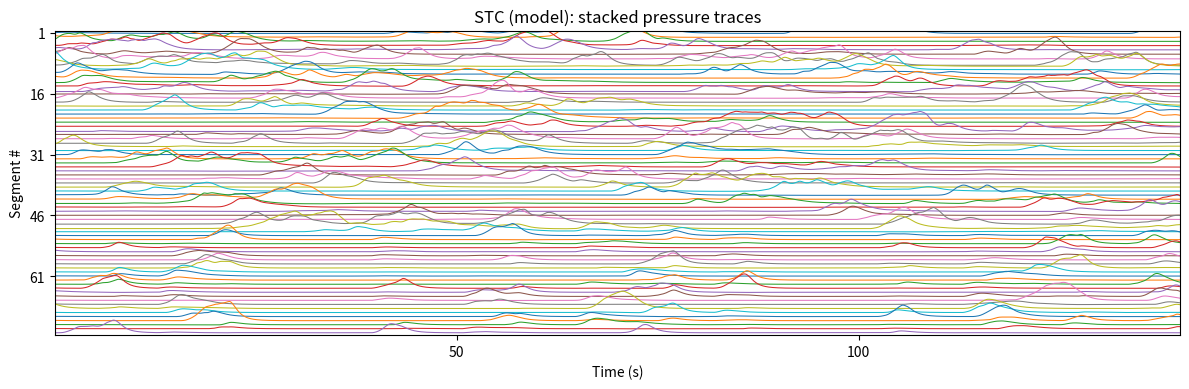

The matplotlib source for this figure:
"""
stc_traces.py

STC PHENOTYPE — whole-colon pressure traces

STC features:
- Very weak coupling (k_κ small) and zero spread (α_spread,κ = 0)
- Phase drift/noise σ_ϕ > 0 applied directly to phases each step
- Rectosigmoid brake ACTIVE (wide-field, pressure-only, low-pass filtered gate)
- When brake ON (Γ_CMP=0): suspend distal phase evolution AND gate distal total drive

Exports: stc_pressure_traces.txt
"""

from __future__ import annotations

from dataclasses import dataclass
from typing import Tuple

import numpy as np
import matplotlib.pyplot as plt


# =============================================================================
# Parameters
# =============================================================================

@dataclass(frozen=True)
class Geometry:
    L_cm: float = 150.0
    N: int = 75
    N_HAPC: int = 50  # proximal: 1..50 (MATLAB) == 0..49 (Python)

    @property
    def dx_cm(self) -> float:
        return self.L_cm / self.N

    @property
    def s0_cmp(self) -> int:
        return self.N_HAPC

    @property
    def F_sense(self) -> np.ndarray:
        return np.arange(39, 65, dtype=int)


@dataclass(frozen=True)
class WaveformParams:
    phi_duty: float = 0.10
    gamma: float = 2.0
    k_w: float = 8.0


@dataclass(frozen=True)
class TubeLawParams:
    k_c: float = 6.0
    M50: float = 0.30
    beta_C: float = 0.80
    p_ref: float = 1.0
    E_w: float = 25.0
    n_p: float = 1.3


@dataclass(frozen=True)
class MuscleParams:
    tau_E: float = 1.0
    tau_on: float = 1.0
    tau_off: float = 1.2


@dataclass(frozen=True)
class ENSParams:
    alpha_asc: float = 0.10
    alpha_desc: float = 0.08


@dataclass(frozen=True)
class OscillatorParamsSTC:
    # Frequencies (cpm)
    f_hapc_cpm: float = 0.4
    f_cmp_cpm: float = 3.0

    # Coupling strengths (STC weak)
    k_hapc: float = 0.01
    k_cmp: float = 0.01

    # ICC amplitude
    a_hapc: float = 0.60
    a_cmp: float = 0.60

    # Spread (none)
    alpha_spread_hapc: float = 0.00
    alpha_spread_cmp: float = 0.00

    # Preferred speeds (cm/s)
    v_hapc_cmps: float = 1.10
    v_cmp_cmps: float = 5.0

    # Phase drift amplitude σ_ϕ (rad/sqrt(s))
    sigma_phi: float = 0.5


@dataclass(frozen=True)
class BrakeParams:
    p_on: float = 35.0
    p_off: float = 22.0
    t_ref: float = 5.0
    tau_P: float = 1.2


@dataclass(frozen=True)
class SimParams:
    dt: float = 0.05
    Tsim: float = 140.0
    warmup: float = 10.0

    @property
    def n_warm(self) -> int:
        return int(round(self.warmup / self.dt))

    @property
    def n_run(self) -> int:
        return int(round(self.Tsim / self.dt))

    @property
    def n_tot(self) -> int:
        return self.n_warm + self.n_run


@dataclass(frozen=True)
class PlotParams:
    center_traces: bool = True
    trace_gain: float = 1.2
    offset_fixed_mmHg: float = 14.0
    trace_linewidth: float = 0.75
    pad_top_offsets: float = 0.6
    pad_bottom_offsets: float = 0.6
    aspect_traces: Tuple[float, float, float] = (1.0, 1.0, 1.0)


# =============================================================================
# Helpers
# =============================================================================

def icc_waveform_skewed(phi: np.ndarray, wf: WaveformParams) -> np.ndarray:
    twopi = 2.0 * np.pi
    phi_wrapped = np.mod(phi, twopi)
    thr = wf.phi_duty * twopi

    W = np.zeros_like(phi_wrapped, dtype=float)

    mask_up = phi_wrapped < thr
    if np.any(mask_up):
        W[mask_up] = (phi_wrapped[mask_up] / max(thr, np.finfo(float).eps)) ** wf.gamma

    mask_dn = ~mask_up
    if np.any(mask_dn):
        frac = (phi_wrapped[mask_dn] - thr) / max(twopi - thr, np.finfo(float).eps)
        W[mask_dn] = np.exp(-wf.k_w * frac)

    return W


def contraction_from_M(M: np.ndarray, tube: TubeLawParams) -> np.ndarray:
    return 1.0 / (1.0 + np.exp(-tube.k_c * (M - tube.M50)))


def area_from_M(M: np.ndarray, tube: TubeLawParams) -> np.ndarray:
    C = contraction_from_M(M, tube)
    return 1.0 - tube.beta_C * C


def pressure_from_M(M: np.ndarray, tube: TubeLawParams) -> np.ndarray:
    A = area_from_M(M, tube)
    A_safe = np.maximum(A, 1e-9)
    return tube.p_ref + tube.E_w * ((1.0 / A_safe) ** tube.n_p - 1.0)


# =============================================================================
# Plotting
# =============================================================================

def plot_traces_equal_spacing(
    t: np.ndarray,
    P: np.ndarray,
    title: str,
    pp: PlotParams,
) -> None:
    """Stacked trace plot."""
    T = P.copy()
    if pp.center_traces:
        T = T - np.nanmedian(T, axis=0, keepdims=True)
    T *= pp.trace_gain

    nsens = T.shape[1]
    offset_dy = max(1.0, pp.offset_fixed_mmHg)
    y_base = (nsens - (np.arange(nsens) + 1)) * offset_dy

    fig = plt.figure(figsize=(12, 4), dpi=120)
    ax = fig.add_subplot(111)

    for s in range(nsens):
        ax.plot(t, T[:, s] + y_base[s], linewidth=pp.trace_linewidth)

    ax.set_xlim(float(t[0]), float(t[-1]))
    ax.set_ylim(y_base[-1] - pp.pad_bottom_offsets * offset_dy,
                y_base[0] + pp.pad_top_offsets * offset_dy)

    xticks_req = [50, 100]
    xticks_in = [x for x in xticks_req if t[0] <= x <= t[-1]]
    ax.set_xticks(xticks_in)
    ax.set_xticklabels([str(int(x)) for x in xticks_in])

    step = max(1, int(np.ceil(nsens / 5)))
    idx = np.arange(0, nsens, step)
    pos = y_base[idx]
    order = np.argsort(pos)
    ax.set_yticks(pos[order])
    ax.set_yticklabels([str(int(i + 1)) for i in idx[order]])  # 1-based labels

    ax.set_xlabel("Time (s)")
    ax.set_ylabel("Segment #")
    ax.set_title(title)
    ax.grid(False)

    fig.tight_layout()
    plt.show()


# =============================================================================
# Main simulation
# =============================================================================

def stc_traces(
    seed: int = 171,  # MATLAB: rng(0171)
    out_txt: str = "stc_pressure_traces.txt",
    make_plot: bool = True,
) -> Tuple[np.ndarray, np.ndarray]:
    """
    Run STC simulation.

    Brake active:
      - pressure LP in sensing field F, gate uses max(F)
      - when brake ON (Γ_CMP=0):
          (i) distal phase evolution suspended (dϕ/dt = 0 for s>=51)
          (ii) distal total drive gated: E_total[s>=51] = 0
    """
    geom = Geometry()
    osc = OscillatorParamsSTC()
    brk = BrakeParams()
    wf = WaveformParams()
    ens = ENSParams()
    mus = MuscleParams()
    tube = TubeLawParams()
    sim = SimParams()
    pp = PlotParams()

    np.random.seed(seed)

    # Frequencies (Hz) and ω (rad/s)
    f_hapc_hz = osc.f_hapc_cpm / 60.0
    f_cmp_hz = osc.f_cmp_cpm / 60.0
    omega_hapc = 2.0 * np.pi * f_hapc_hz
    omega_cmp = 2.0 * np.pi * f_cmp_hz

    # Per-segment phase lags δ_κ — keep exact MATLAB definition
    dx = geom.dx_cm
    delta_hapc = -(omega_hapc / max(osc.v_hapc_cmps / dx, 1e-9))
    delta_cmp = -(omega_cmp / max(osc.v_cmp_cmps / dx, 1e-9))

    N = geom.N
    N_HAPC = geom.N_HAPC
    s0_cmp = geom.s0_cmp
    F = geom.F_sense

    # --- Initial conditions ---
    phi_H = np.zeros(N, dtype=float)
    phi_C = np.zeros(N, dtype=float)

    phi_H[:N_HAPC] = np.arange(N_HAPC) * delta_hapc
    phi_C[s0_cmp:] = 0.0

    E_star = np.zeros(N, dtype=float)
    M = np.zeros(N, dtype=float)

    W_H0 = icc_waveform_skewed(phi_H[:N_HAPC], wf)
    W_C0 = icc_waveform_skewed(phi_C[s0_cmp:], wf)

    E_star[:N_HAPC] = osc.a_hapc * W_H0
    E_star[s0_cmp:] = E_star[s0_cmp:] + osc.a_cmp * W_C0
    M[:] = E_star

    # Brake state Γ_CMP(t)
    cmp_enabled = True          # Γ_CMP = 1 (brake OFF)
    cmp_pause_until = -np.inf

    # Pressure low-pass state p*(t) for all segments (only F used for gate)
    p_lp = pressure_from_M(M, tube)

    # Recording
    P_rec = np.zeros((sim.n_run, N), dtype=float)
    t_rec = np.zeros(sim.n_run, dtype=float)
    rec = 0

    t_all = np.arange(sim.n_tot) * sim.dt

    # --- Main loop ---
    for k, t in enumerate(t_all):
        # 1) Phase noise/drift (applied directly to phases)
        if osc.sigma_phi > 0:
            sd = osc.sigma_phi * np.sqrt(sim.dt)
            phi_H[:N_HAPC] += sd * np.random.randn(N_HAPC)
            phi_C[s0_cmp:] += sd * np.random.randn(N - s0_cmp)

        # 2) Phase evolution (nearest-neighbor coupling)
        dphi_H = np.zeros(N, dtype=float)
        dphi_C = np.zeros(N, dtype=float)

        wdt_hapc = omega_hapc * sim.dt
        wdt_cmp = omega_cmp * sim.dt

        dphi_H[0] = wdt_hapc
        for s in range(1, N_HAPC):
            s_neigh = s - 1
            dphi_H[s] = wdt_hapc + osc.k_hapc * np.sin((phi_H[s_neigh] + delta_hapc) - phi_H[s])

        # 3) Brake sensing (wide-field, pressure-only, low-pass filtered)
        p_inst = pressure_from_M(M, tube)
        aP = sim.dt / max(brk.tau_P, np.finfo(float).eps)
        p_lp = (1.0 - aP) * p_lp + aP * p_inst

        p_gate = float(np.max(p_lp[F]))

        if cmp_enabled and (p_gate >= brk.p_on):
            cmp_enabled = False
            cmp_pause_until = t + brk.t_ref
        if (not cmp_enabled) and (t >= cmp_pause_until) and (p_gate <= brk.p_off):
            cmp_enabled = True

        # Distal CMP: advance only if enabled, else suspend
        if cmp_enabled:
            dphi_C[s0_cmp] = wdt_cmp
            for s in range(s0_cmp + 1, N):
                s_neigh = s - 1
                dphi_C[s] = wdt_cmp + osc.k_cmp * np.sin((phi_C[s_neigh] + (-delta_cmp)) - phi_C[s])
        else:
            dphi_C[s0_cmp:] = 0.0

        phi_H += dphi_H
        phi_C += dphi_C

        # 4) ICC drive D^ICC (STC spread=0; CMP only if enabled)
        D_ICC = np.zeros(N, dtype=float)

        # Proximal ICC
        W_H = icc_waveform_skewed(phi_H[:N_HAPC], wf)
        D_ICC[:N_HAPC] = osc.a_hapc * W_H  # no spread

        # Distal ICC only if CMP enabled
        if cmp_enabled:
            W_C = icc_waveform_skewed(phi_C[s0_cmp:], wf)
            D_ICC[s0_cmp:] += osc.a_cmp * W_C

        # 5) ENS drive E^ENS from ΔA
        A_prev = area_from_M(M, tube)
        DeltaA = A_prev[1:] - A_prev[:-1]

        E_ENS = np.zeros(N, dtype=float)
        E_ENS[:-1] += ens.alpha_asc * np.maximum(DeltaA, 0.0)
        E_ENS[1:] -= ens.alpha_desc * np.maximum(DeltaA, 0.0)

        # 6) Total excitatory drive E_s with distal gating when brake ON
        E_total = D_ICC + E_ENS
        if not cmp_enabled:
            E_total[s0_cmp:] = 0.0  # Γ_CMP=0 gates distal total drive

        # 7) Filtering and muscle activation dynamics
        aE = sim.dt / max(mus.tau_E, np.finfo(float).eps)
        E_star = (1.0 - aE) * E_star + aE * E_total

        tau_s = np.where(E_star >= M, mus.tau_on, mus.tau_off)
        aM = sim.dt / np.maximum(tau_s, np.finfo(float).eps)
        M = (1.0 - aM) * M + aM * E_star

        # 8) Record after warmup
        if k >= sim.n_warm:
            P_rec[rec, :] = pressure_from_M(M, tube)
            t_rec[rec] = t - sim.warmup
            rec += 1
            if rec >= sim.n_run:
                break

    # --- Export ---
    maxP = float(np.max(P_rec))
    print(f"Max pressure across all sensors (STC model): {maxP:.3f} mmHg")

    header = "Time_s" + "".join([f"\tSeg_{i}" for i in range(1, N + 1)])
    data_out = np.column_stack([t_rec, P_rec])

    with open(out_txt, "w", encoding="utf-8") as f:
        f.write(header + "\n")
    with open(out_txt, "ab") as f:
        np.savetxt(f, data_out, delimiter="\t", fmt="%.5f")

    print(f"Pressure trace data written to: {out_txt}")

    # --- Plot ---
    if make_plot:
        plot_traces_equal_spacing(
            t_rec,
            P_rec,
            title="STC (model): stacked pressure traces",
            pp=pp,
        )

    return t_rec, P_rec


if __name__ == "__main__":
    stc_traces(seed=171, make_plot=True)
